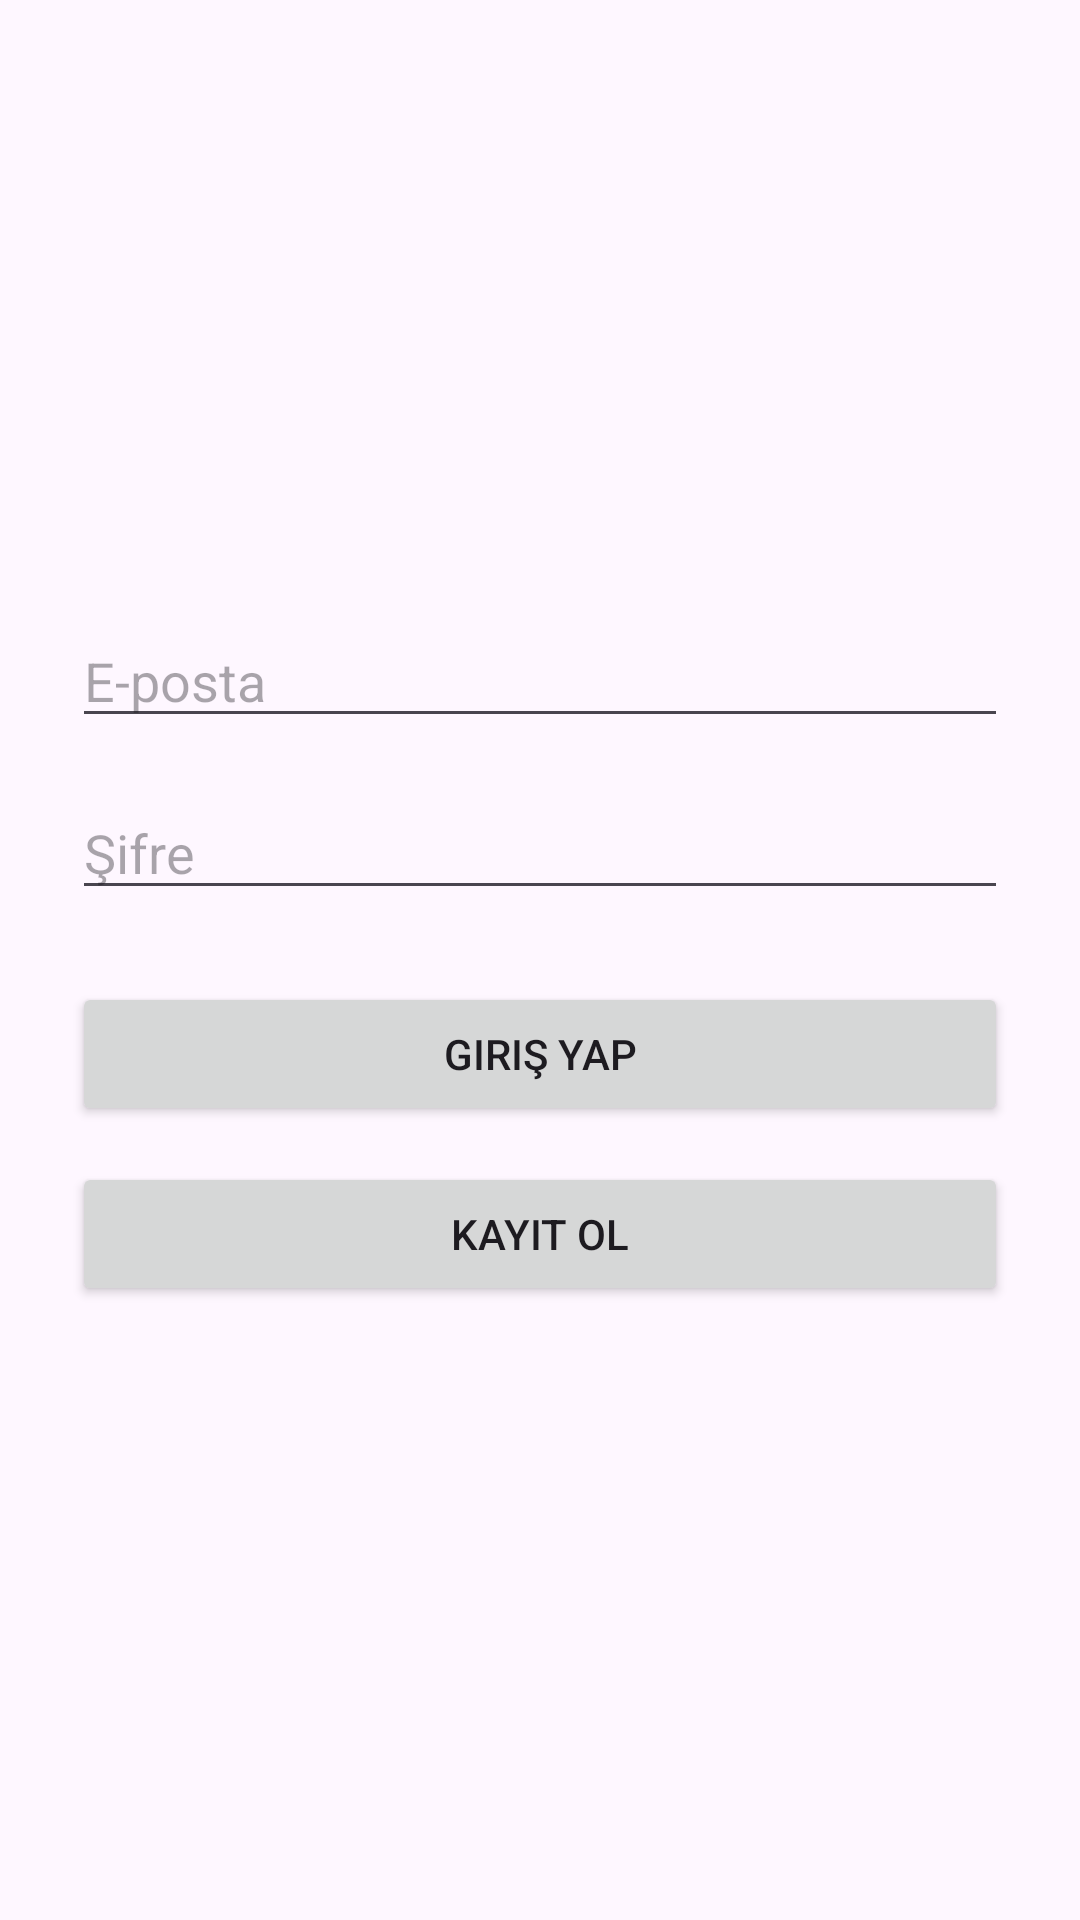

Android layout source for this screen:
<!-- AndroidManifest.xml: application theme Theme.KullaniciFirebase -->
<!-- res/layout/activity_main.xml -->
<?xml version="1.0" encoding="utf-8"?>
<LinearLayout
    xmlns:android="http://schemas.android.com/apk/res/android"
    android:layout_width="match_parent"
    android:layout_height="match_parent"
    android:orientation="vertical"
    android:padding="24dp"
    android:gravity="center">

    <EditText
        android:id="@+id/etEmail"
        android:layout_width="match_parent"
        android:layout_height="wrap_content"
        android:hint="E-posta"
        android:inputType="textEmailAddress"/>

    <EditText
        android:id="@+id/etPassword"
        android:layout_width="match_parent"
        android:layout_height="wrap_content"
        android:hint="Şifre"
        android:inputType="textPassword"
        android:layout_marginTop="16dp"/>

    <Button
        android:id="@+id/btnLogin"
        android:layout_width="match_parent"
        android:layout_height="wrap_content"
        android:text="Giriş Yap"
        android:layout_marginTop="24dp"/>

    <Button
        android:id="@+id/btnRegister"
        android:layout_width="match_parent"
        android:layout_height="wrap_content"
        android:text="Kayıt Ol"
        android:layout_marginTop="12dp"/>
</LinearLayout>
<!-- resources referenced by this layout -->
<resources>
  <style name="Theme.KullaniciFirebase" parent="Base.Theme.KullaniciFirebase" />
  <style name="Base.Theme.KullaniciFirebase" parent="Theme.Material3.DayNight.NoActionBar">
          
          
      </style>
</resources>
